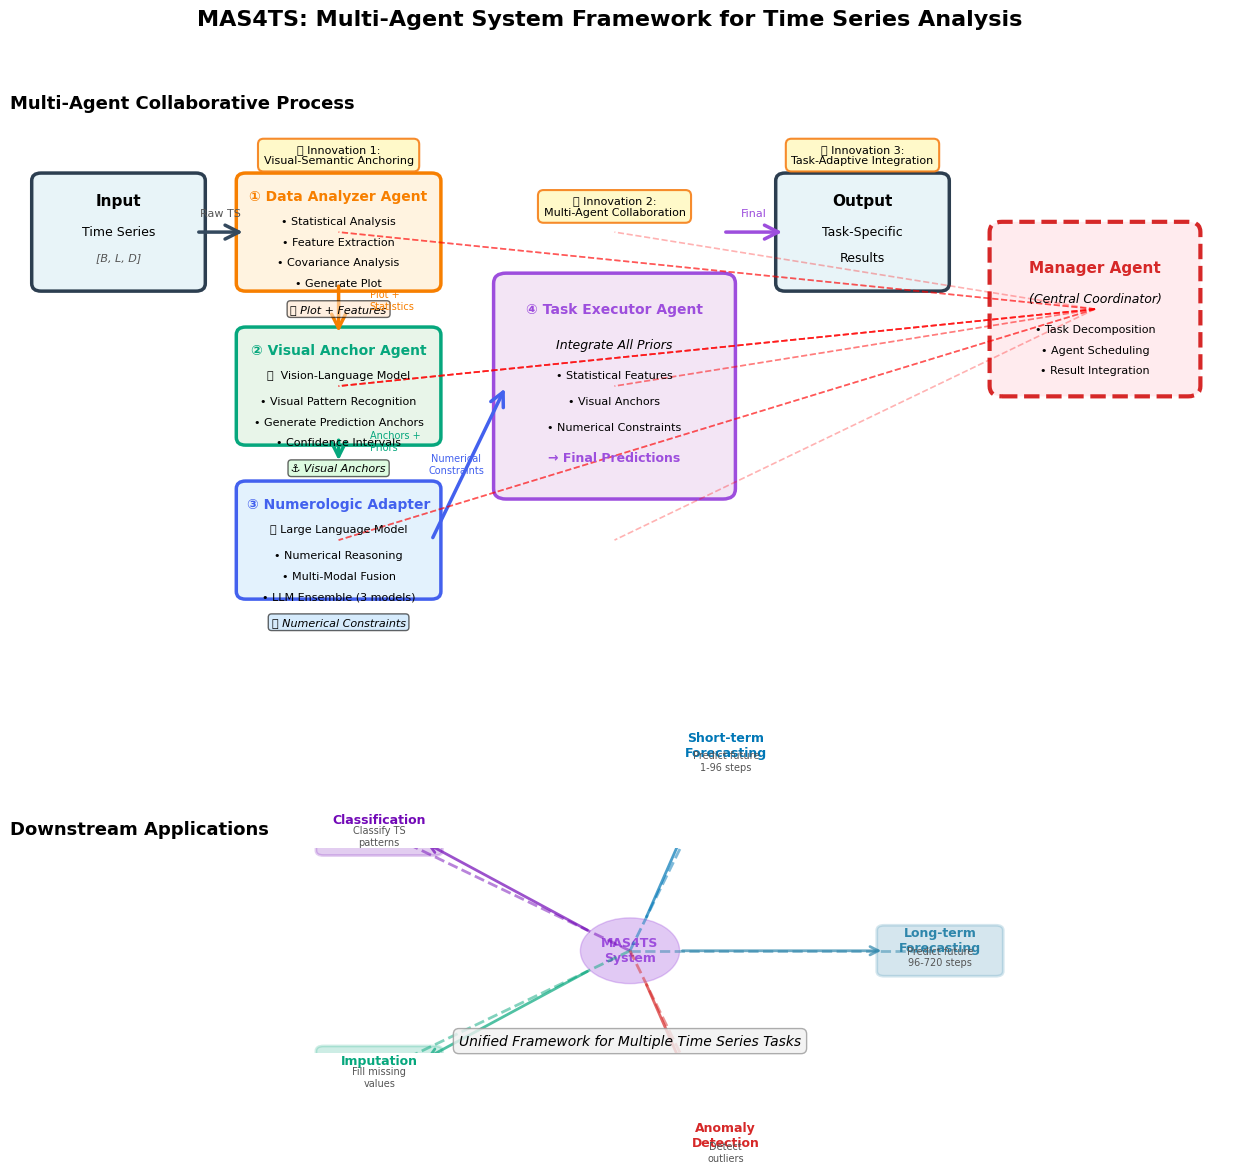

Generate this figure with matplotlib: (Note: this script raises an exception after producing the figure.)
"""
框架图
展示MAS4TS多智能体系统如何处理时序数据并应用于不同任务
"""

import matplotlib.pyplot as plt
import matplotlib.patches as mpatches
from matplotlib.patches import FancyBboxPatch, FancyArrowPatch, Circle, Rectangle
import numpy as np

plt.rcParams['font.family'] = 'DejaVu Sans'
plt.rcParams['font.size'] = 9
plt.rcParams['axes.unicode_minus'] = False


def create_framework_figure():
    """创建框架图"""
    fig, axes = plt.subplots(2, 1, figsize=(16, 12), 
                             gridspec_kw={'height_ratios': [3, 1], 'hspace': 0.25})
    
    fig.suptitle('MAS4TS: Multi-Agent System Framework for Time Series Analysis', 
                 fontsize=16, fontweight='bold', y=0.98)
    
    # 上半部分：主要框架
    draw_main_framework(axes[0])
    
    # 下半部分：应用场景
    draw_applications(axes[1])
    
    plt.savefig('tutorials/framework.png', dpi=300, bbox_inches='tight')
    plt.savefig('tutorials/framework.pdf', bbox_inches='tight')
    print("✓ Framework figure saved: tutorials/framework.png/pdf")
    plt.close()


def draw_main_framework(ax):
    """绘制主要框架流程"""
    ax.set_xlim(0, 20)
    ax.set_ylim(0, 12)
    ax.axis('off')
    ax.set_title('Multi-Agent Collaborative Process', fontsize=13, 
                 fontweight='bold', pad=15, loc='left')
    
    # ===== Stage 0: Input =====
    input_box = FancyBboxPatch((0.5, 9), 2.5, 2, boxstyle="round,pad=0.15",
                               edgecolor='#2C3E50', facecolor='#E8F4F8', linewidth=2.5)
    ax.add_patch(input_box)
    ax.text(1.75, 10.6, 'Input', ha='center', va='center', 
            fontsize=11, fontweight='bold')
    ax.text(1.75, 10, 'Time Series', ha='center', va='center', fontsize=9)
    ax.text(1.75, 9.5, '[B, L, D]', ha='center', va='center', 
            fontsize=8, style='italic', color='#555')
    
    # ===== Stage 1: Data Analyzer Agent =====
    stage1_y = 9.5
    agent1_box = FancyBboxPatch((3.8, stage1_y - 0.5), 3, 2, 
                                boxstyle="round,pad=0.15",
                                edgecolor='#F77F00', facecolor='#FFF3E0', linewidth=2.5)
    ax.add_patch(agent1_box)
    
    ax.text(5.3, stage1_y + 1.2, '① Data Analyzer Agent', ha='center', va='center',
            fontsize=10, fontweight='bold', color='#F77F00')
    ax.text(5.3, stage1_y + 0.7, '• Statistical Analysis', ha='center', va='center', fontsize=8)
    ax.text(5.3, stage1_y + 0.3, '• Feature Extraction', ha='center', va='center', fontsize=8)
    ax.text(5.3, stage1_y - 0.1, '• Covariance Analysis', ha='center', va='center', fontsize=8)
    ax.text(5.3, stage1_y - 0.5, '• Generate Plot', ha='center', va='center', fontsize=8)
    
    # 输出：Plot + Features
    ax.text(5.3, stage1_y - 1, '📊 Plot + Features', ha='center', va='center',
            fontsize=8, style='italic', bbox=dict(boxstyle='round', 
            facecolor='#FFE5CC', alpha=0.6, pad=0.3))
    
    # ===== Stage 2: Visual Anchor Agent (VLM) =====
    stage2_y = 6.5
    agent2_box = FancyBboxPatch((3.8, stage2_y - 0.5), 3, 2,
                                boxstyle="round,pad=0.15",
                                edgecolor='#06A77D', facecolor='#E8F5E9', linewidth=2.5)
    ax.add_patch(agent2_box)
    
    ax.text(5.3, stage2_y + 1.2, '② Visual Anchor Agent', ha='center', va='center',
            fontsize=10, fontweight='bold', color='#06A77D')
    ax.text(5.3, stage2_y + 0.7, '🖼️  Vision-Language Model', ha='center', va='center', fontsize=8)
    ax.text(5.3, stage2_y + 0.2, '• Visual Pattern Recognition', ha='center', va='center', fontsize=8)
    ax.text(5.3, stage2_y - 0.2, '• Generate Prediction Anchors', ha='center', va='center', fontsize=8)
    ax.text(5.3, stage2_y - 0.6, '• Confidence Intervals', ha='center', va='center', fontsize=8)
    
    # 输出：Anchors
    ax.text(5.3, stage2_y - 1.1, '⚓ Visual Anchors', ha='center', va='center',
            fontsize=8, style='italic', bbox=dict(boxstyle='round',
            facecolor='#C7F9CC', alpha=0.6, pad=0.3))
    
    # ===== Stage 3: Numerologic Adapter Agent (LLM) =====
    stage3_y = 3.5
    agent3_box = FancyBboxPatch((3.8, stage3_y - 0.5), 3, 2,
                                boxstyle="round,pad=0.15",
                                edgecolor='#4361EE', facecolor='#E3F2FD', linewidth=2.5)
    ax.add_patch(agent3_box)
    
    ax.text(5.3, stage3_y + 1.2, '③ Numerologic Adapter', ha='center', va='center',
            fontsize=10, fontweight='bold', color='#4361EE')
    ax.text(5.3, stage3_y + 0.7, '🤖 Large Language Model', ha='center', va='center', fontsize=8)
    ax.text(5.3, stage3_y + 0.2, '• Numerical Reasoning', ha='center', va='center', fontsize=8)
    ax.text(5.3, stage3_y - 0.2, '• Multi-Modal Fusion', ha='center', va='center', fontsize=8)
    ax.text(5.3, stage3_y - 0.6, '• LLM Ensemble (3 models)', ha='center', va='center', fontsize=8)
    
    # 输出：Adapted Features
    ax.text(5.3, stage3_y - 1.1, '🔢 Numerical Constraints', ha='center', va='center',
            fontsize=8, style='italic', bbox=dict(boxstyle='round',
            facecolor='#BBDEFB', alpha=0.6, pad=0.3))
    
    # ===== Stage 4: Task Executor Agent =====
    executor_box = FancyBboxPatch((8, 5), 3.5, 4,
                                  boxstyle="round,pad=0.2",
                                  edgecolor='#9D4EDD', facecolor='#F3E5F5', linewidth=2.5)
    ax.add_patch(executor_box)
    
    ax.text(9.75, 8.5, '④ Task Executor Agent', ha='center', va='center',
            fontsize=10, fontweight='bold', color='#9D4EDD')
    ax.text(9.75, 7.8, 'Integrate All Priors', ha='center', va='center', 
            fontsize=9, style='italic')
    ax.text(9.75, 7.2, '• Statistical Features', ha='center', va='center', fontsize=8)
    ax.text(9.75, 6.7, '• Visual Anchors', ha='center', va='center', fontsize=8)
    ax.text(9.75, 6.2, '• Numerical Constraints', ha='center', va='center', fontsize=8)
    ax.text(9.75, 5.6, '→ Final Predictions', ha='center', va='center', 
            fontsize=9, fontweight='bold', color='#9D4EDD')
    
    # ===== Output =====
    output_box = FancyBboxPatch((12.5, 9), 2.5, 2, boxstyle="round,pad=0.15",
                                edgecolor='#2C3E50', facecolor='#E8F4F8', linewidth=2.5)
    ax.add_patch(output_box)
    ax.text(13.75, 10.6, 'Output', ha='center', va='center',
            fontsize=11, fontweight='bold')
    ax.text(13.75, 10, 'Task-Specific', ha='center', va='center', fontsize=9)
    ax.text(13.75, 9.5, 'Results', ha='center', va='center', fontsize=9)
    
    # ===== Manager Agent (中央协调器) =====
    manager_box = FancyBboxPatch((16, 7), 3, 3, boxstyle="round,pad=0.2",
                                 edgecolor='#D62828', facecolor='#FFEBEE', 
                                 linewidth=3, linestyle='--')
    ax.add_patch(manager_box)
    ax.text(17.5, 9.3, 'Manager Agent', ha='center', va='center',
            fontsize=11, fontweight='bold', color='#D62828')
    ax.text(17.5, 8.7, '(Central Coordinator)', ha='center', va='center',
            fontsize=9, style='italic')
    ax.text(17.5, 8.1, '• Task Decomposition', ha='center', va='center', fontsize=8)
    ax.text(17.5, 7.7, '• Agent Scheduling', ha='center', va='center', fontsize=8)
    ax.text(17.5, 7.3, '• Result Integration', ha='center', va='center', fontsize=8)
    
    # ===== 数据流箭头 =====
    # Input → Stage 1
    arrow1 = FancyArrowPatch((3, 10), (3.8, 10), arrowstyle='->', 
                            mutation_scale=25, linewidth=2.5, color='#34495E')
    ax.add_patch(arrow1)
    ax.text(3.4, 10.3, 'Raw TS', ha='center', fontsize=8, color='#555')
    
    # Stage 1 → Stage 2
    arrow2 = FancyArrowPatch((5.3, 9), (5.3, 8), arrowstyle='->', 
                            mutation_scale=25, linewidth=2.5, color='#F77F00')
    ax.add_patch(arrow2)
    ax.text(5.8, 8.5, 'Plot +\nStatistics', ha='left', fontsize=7, color='#F77F00')
    
    # Stage 2 → Stage 3
    arrow3 = FancyArrowPatch((5.3, 6), (5.3, 5.5), arrowstyle='->', 
                            mutation_scale=25, linewidth=2.5, color='#06A77D')
    ax.add_patch(arrow3)
    ax.text(5.8, 5.75, 'Anchors +\nPriors', ha='left', fontsize=7, color='#06A77D')
    
    # Stage 3 → Executor
    arrow4 = FancyArrowPatch((6.8, 4), (8, 7), arrowstyle='->', 
                            mutation_scale=25, linewidth=2.5, color='#4361EE')
    ax.add_patch(arrow4)
    ax.text(7.2, 5.3, 'Numerical\nConstraints', ha='center', fontsize=7, color='#4361EE')
    
    # Executor → Output
    arrow5 = FancyArrowPatch((11.5, 10), (12.5, 10), arrowstyle='->', 
                            mutation_scale=25, linewidth=2.5, color='#9D4EDD')
    ax.add_patch(arrow5)
    ax.text(12, 10.3, 'Final', ha='center', fontsize=8, color='#9D4EDD')
    
    # Manager协调线（虚线）
    for agent_x in [5.3, 5.3, 5.3, 9.75]:
        for agent_y in [10, 7, 4, 7]:
            ax.plot([17.5, agent_x], [8.5, agent_y], 'r--', alpha=0.3, linewidth=1.2)
    
    # ===== 关键创新标注 =====
    innovations = [
        (5.3, 11.5, '💡 Innovation 1:\nVisual-Semantic Anchoring'),
        (9.75, 10.5, '💡 Innovation 2:\nMulti-Agent Collaboration'),
        (13.75, 11.5, '💡 Innovation 3:\nTask-Adaptive Integration')
    ]
    
    for x, y, text in innovations:
        ax.text(x, y, text, ha='center', va='center', fontsize=8,
                bbox=dict(boxstyle='round,pad=0.5', facecolor='#FFF9C4', 
                         alpha=0.9, edgecolor='#F57F17', linewidth=1.5))


def draw_applications(ax):
    """绘制应用场景"""
    ax.set_xlim(0, 20)
    ax.set_ylim(0, 5)
    ax.axis('off')
    ax.set_title('Downstream Applications', fontsize=13, fontweight='bold', 
                 pad=10, loc='left')
    
    tasks = [
        ('Long-term\nForecasting', '#2E86AB', 'Predict future\n96-720 steps'),
        ('Short-term\nForecasting', '#0077B6', 'Predict future\n1-96 steps'),
        ('Classification', '#7209B7', 'Classify TS\npatterns'),
        ('Imputation', '#06A77D', 'Fill missing\nvalues'),
        ('Anomaly\nDetection', '#D62828', 'Detect\noutliers')
    ]
    
    # 中央系统
    center_x, center_y = 10, 2.5
    center_circle = Circle((center_x, center_y), 0.8, 
                          color='#9D4EDD', alpha=0.3, zorder=1)
    ax.add_patch(center_circle)
    ax.text(center_x, center_y, 'MAS4TS\nSystem', ha='center', va='center',
            fontsize=9, fontweight='bold', color='#9D4EDD', zorder=2)
    
    # 任务分布（圆形分布）
    num_tasks = len(tasks)
    angles = np.linspace(0, 2*np.pi, num_tasks, endpoint=False)
    radius = 5
    
    for i, (task_name, color, desc) in enumerate(tasks):
        angle = angles[i]
        x = center_x + radius * np.cos(angle)
        y = center_y + radius * np.sin(angle)
        
        # 任务框
        task_box = FancyBboxPatch((x-0.9, y-0.5), 1.8, 1, 
                                  boxstyle="round,pad=0.12",
                                  edgecolor=color, facecolor=color, 
                                  alpha=0.2, linewidth=2)
        ax.add_patch(task_box)
        
        ax.text(x, y + 0.25, task_name, ha='center', va='center',
                fontsize=9, fontweight='bold', color=color)
        ax.text(x, y - 0.15, desc, ha='center', va='center',
                fontsize=7, color='#555')
        
        # 连接线
        ax.plot([center_x, x], [center_y, y], color=color, 
                linewidth=2, alpha=0.5, linestyle='--')
        
        # 箭头
        arrow = FancyArrowPatch((center_x + 0.8*np.cos(angle), 
                                center_y + 0.8*np.sin(angle)),
                               (x - 0.9*np.cos(angle), y - 0.5*np.sin(angle)),
                               arrowstyle='->', mutation_scale=15, 
                               linewidth=2, color=color, alpha=0.7)
        ax.add_patch(arrow)
    
    # 底部说明
    ax.text(10, 0.3, 'Unified Framework for Multiple Time Series Tasks', 
            ha='center', va='center', fontsize=10, style='italic',
            bbox=dict(boxstyle='round,pad=0.4', facecolor='#F0F0F0', 
                     alpha=0.8, edgecolor='#999', linewidth=1))


if __name__ == '__main__':
    create_framework_figure()

